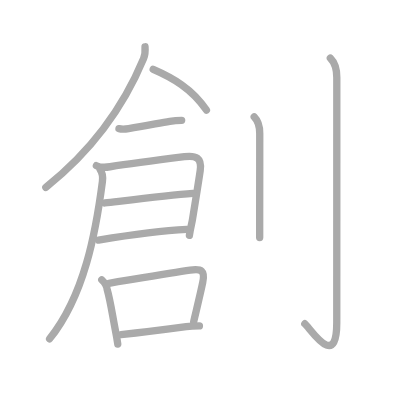
t = 0.00 s
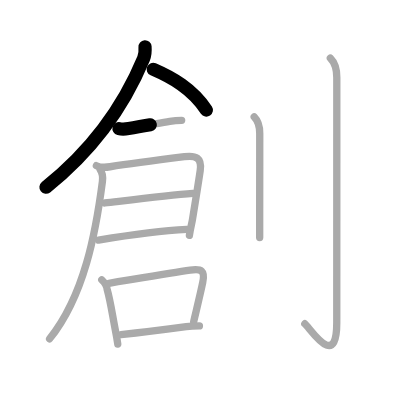
t = 2.50 s
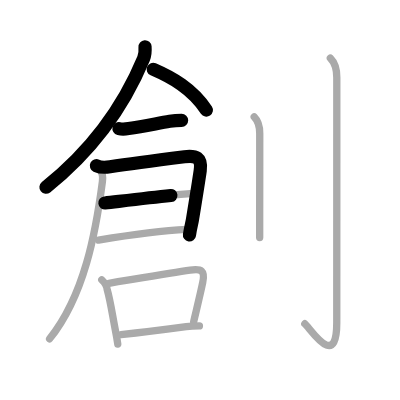
t = 4.75 s
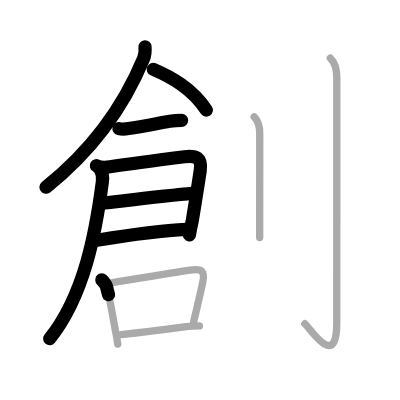
t = 7.25 s
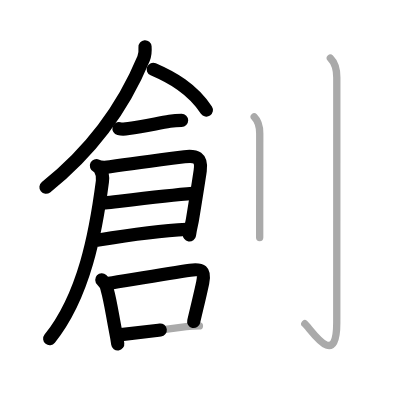
t = 9.50 s
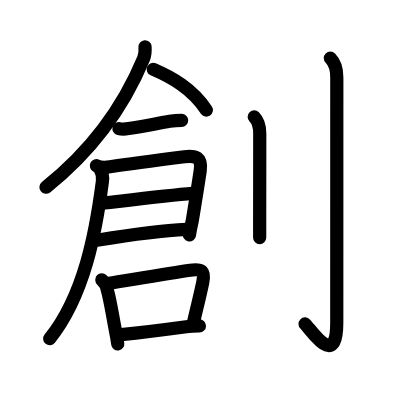
t = 12.00 s

The animated SVG that drew these frames (rendered in a browser with its animation timeline set to each time). Animation: 12 SMIL elements (animate=12); one cycle of 12.00 s.

<?xml version="1.0" standalone="no"?>
<!DOCTYPE svg PUBLIC "-//W3C//DTD SVG 1.1//EN"   "http://www.w3.org/Graphics/SVG/1.1/DTD/svg11.dtd">
<svg width="400px" height="400px"  version="1.1" xmlns="http://www.w3.org/2000/svg">
  <defs>
    <marker id="Triangle" viewBox="0 0 10 10" refX="0" refY="5" markerUnits="strokeWidth" markerWidth="3" style="stroke-opacity:0%;fill:#aaaaaa;" markerHeight="2" orient="auto">
      <path d="M 0 0 L 10 5 L 0 10 z" />
    </marker>
    
    <marker id="Arrow" viewBox="0 0 10 10" refX="5" refY="5" markerUnits="strokeWidth" markerWidth="1.8" style="stroke-opacity:0%;fill:#770000;" markerHeight="2" orient="auto">
      <path d="M 0 4 L 6 4 L 4 1 L 10 5 L 4 9 L 6 6 L 0 6 z" />
        <circle cx="5" cy="5" r="5" />
      </marker>
    
    <marker id="TriangleRed" viewBox="0 0 10 10" refX="0" refY="5" markerUnits="strokeWidth" markerWidth="3" style="stroke-opacity:0%;fill:#CC0000;" markerHeight="2" orient="auto">
      <path d="M 0 0 L 10 5 L 0 10 z" />
    </marker>
    
    <marker id="ArrowRed" viewBox="0 0 10 10" refX="5" refY="5" markerUnits="strokeWidth" markerWidth="1.8" style="stroke-opacity:0%;fill:#CC0000;" markerHeight="2" orient="auto">
      <path d="M 0 4 L 6 4 L 4 1 L 10 5 L 4 9 L 6 6 L 0 6 z" />
        <circle cx="5" cy="5" r="5" />
      </marker>
    
  </defs>
  
  <path style="fill:#ffffff; fill-opacity:100%; fill-rule:evenodd; stroke-width:0;" d="M 0 0 L 400px 0 L 400px 400px L 0 400px L 0 0" />

  <g transform="scale(3.6697247706422 3.6697247706422)">
<path style="fill:none; fill-opacity:0%; fill-rule:evenodd; stroke:#aaaaaa; stroke-opacity:100%; stroke-width: 1.5pt; stroke-linejoin:round; stroke-linecap:round;" d="M39.52 12.75c0.07 0.93 0.13 1.98-0.4 3.24c-4 9.63-11.63 23.13-26.63 35.07"></path>
<path style="fill:none; fill-opacity:0%; fill-rule:evenodd; stroke:#aaaaaa; stroke-opacity:100%; stroke-width: 1.5pt; stroke-linejoin:round; stroke-linecap:round;" d="M41.75 18.88c5.09 2.2 10.6 5.25 14.5 11.12"></path>
<path style="fill:none; fill-opacity:0%; fill-rule:evenodd; stroke:#aaaaaa; stroke-opacity:100%; stroke-width: 1.5pt; stroke-linejoin:round; stroke-linecap:round;" d="M32.42 35.05c0.83 0.2 1.67 0.14 2.63-0.01c4.32-0.67 8.06-1.45 11.21-1.98c0.98-0.17 2.77-0.27 3.24-0.27"></path>
<path style="fill:none; fill-opacity:0%; fill-rule:evenodd; stroke:#aaaaaa; stroke-opacity:100%; stroke-width: 1.5pt; stroke-linejoin:round; stroke-linecap:round;" d="M26.27 45.15c0.73 0.35 2.21 0.52 3.71 0.29c5.14-0.79 15.85-2.18 20.28-2.74c3.11-0.39 4.8 0.2 4.3 3.79c-0.41 2.87-1.23 7.92-2.1 13.26c-0.22 1.38-0.47 1.88-0.85 4.39"></path>
<path style="fill:none; fill-opacity:0%; fill-rule:evenodd; stroke:#aaaaaa; stroke-opacity:100%; stroke-width: 1.5pt; stroke-linejoin:round; stroke-linecap:round;" d="M28.59 55.31c5.91-0.68 17.16-2.06 23.97-2.6"></path>
<path style="fill:none; fill-opacity:0%; fill-rule:evenodd; stroke:#aaaaaa; stroke-opacity:100%; stroke-width: 1.5pt; stroke-linejoin:round; stroke-linecap:round;" d="M26.85 65.41c6.15-1.03 15.52-2.53 24.04-2.92"></path>
<path style="fill:none; fill-opacity:0%; fill-rule:evenodd; stroke:#aaaaaa; stroke-opacity:100%; stroke-width: 1.5pt; stroke-linejoin:round; stroke-linecap:round;" d="M27.28 46.16c0.5 0.75 0.84 1.67 0.63 3.28C26.12 63.25 23 80.5 13.52 92.33"></path>
<path style="fill:none; fill-opacity:0%; fill-rule:evenodd; stroke:#aaaaaa; stroke-opacity:100%; stroke-width: 1.5pt; stroke-linejoin:round; stroke-linecap:round;" d="M27.74 76.26c0.73 0.68 1.4 1.77 1.5 2.77c0.84 2.9 1.43 7.11 2.25 11.22c0.25 1.22 0.45 2.41 0.6 3.5"></path>
<path style="fill:none; fill-opacity:0%; fill-rule:evenodd; stroke:#aaaaaa; stroke-opacity:100%; stroke-width: 1.5pt; stroke-linejoin:round; stroke-linecap:round;" d="M29.67 77.2c5.82-0.94 16.95-2.83 22.14-3.57c3.1-0.44 4.13 0.07 3.43 3.38c-0.69 3.28-1.49 6.49-2.46 10.62"></path>
<path style="fill:none; fill-opacity:0%; fill-rule:evenodd; stroke:#aaaaaa; stroke-opacity:100%; stroke-width: 1.5pt; stroke-linejoin:round; stroke-linecap:round;" d="M32.99 91.2c4.58-0.49 12.26-1.44 17.76-2.18c1.32-0.18 2.37-0.21 3.59-0.21"></path>
<path style="fill:none; fill-opacity:0%; fill-rule:evenodd; stroke:#aaaaaa; stroke-opacity:100%; stroke-width: 1.5pt; stroke-linejoin:round; stroke-linecap:round;" d="M69.27 31.83c0.95 0.95 1.51 2.42 1.51 4.52c0 7.4-0.01 16.82-0.02 22.9c0 2.26 0 4.16 0 5.5"></path>
<path style="fill:none; fill-opacity:0%; fill-rule:evenodd; stroke:#aaaaaa; stroke-opacity:100%; stroke-width: 1.5pt; stroke-linejoin:round; stroke-linecap:round;" d="M90.02 15.83c1.45 1.45 1.76 3.04 1.76 5.27c0 18.9-0.01 61.91-0.01 66.87c0 13.14-7.21 1.5-8.71 0.25"></path>

<path style="fill:none; fill-opacity:0%; fill-rule:evenodd; stroke:#000000; stroke-opacity:100%; stroke-width: 2.7pt; stroke-linejoin:round; stroke-linecap:round;" d="M39.52 12.75c0.07 0.93 0.13 1.98-0.4 3.24c-4 9.63-11.63 23.13-26.63 35.07" pathLength="100" stroke-dashoffset="100" stroke-dasharray="100 105"><animate id="dashAnim1" attributeName="stroke-dashoffset" from="100" to="0" dur="1s" calcMode="linear" fill="freeze"/></path>
<path style="fill:none; fill-opacity:0%; fill-rule:evenodd; stroke:#000000; stroke-opacity:100%; stroke-width: 2.7pt; stroke-linejoin:round; stroke-linecap:round;" d="M41.75 18.88c5.09 2.2 10.6 5.25 14.5 11.12" pathLength="100" stroke-dashoffset="100" stroke-dasharray="100 105"><animate id="dashAnim2" attributeName="stroke-dashoffset" from="100" to="0" dur="1s" calcMode="linear" begin="dashAnim1.end" fill="freeze"/></path>
<path style="fill:none; fill-opacity:0%; fill-rule:evenodd; stroke:#000000; stroke-opacity:100%; stroke-width: 2.7pt; stroke-linejoin:round; stroke-linecap:round;" d="M32.42 35.05c0.83 0.2 1.67 0.14 2.63-0.01c4.32-0.67 8.06-1.45 11.21-1.98c0.98-0.17 2.77-0.27 3.24-0.27" pathLength="100" stroke-dashoffset="100" stroke-dasharray="100 105"><animate id="dashAnim3" attributeName="stroke-dashoffset" from="100" to="0" dur="1s" calcMode="linear" begin="dashAnim2.end" fill="freeze"/></path>
<path style="fill:none; fill-opacity:0%; fill-rule:evenodd; stroke:#000000; stroke-opacity:100%; stroke-width: 2.7pt; stroke-linejoin:round; stroke-linecap:round;" d="M26.27 45.15c0.73 0.35 2.21 0.52 3.71 0.29c5.14-0.79 15.85-2.18 20.28-2.74c3.11-0.39 4.8 0.2 4.3 3.79c-0.41 2.87-1.23 7.92-2.1 13.26c-0.22 1.38-0.47 1.88-0.85 4.39" pathLength="100" stroke-dashoffset="100" stroke-dasharray="100 105"><animate id="dashAnim4" attributeName="stroke-dashoffset" from="100" to="0" dur="1s" calcMode="linear" begin="dashAnim3.end" fill="freeze"/></path>
<path style="fill:none; fill-opacity:0%; fill-rule:evenodd; stroke:#000000; stroke-opacity:100%; stroke-width: 2.7pt; stroke-linejoin:round; stroke-linecap:round;" d="M28.59 55.31c5.91-0.68 17.16-2.06 23.97-2.6" pathLength="100" stroke-dashoffset="100" stroke-dasharray="100 105"><animate id="dashAnim5" attributeName="stroke-dashoffset" from="100" to="0" dur="1s" calcMode="linear" begin="dashAnim4.end" fill="freeze"/></path>
<path style="fill:none; fill-opacity:0%; fill-rule:evenodd; stroke:#000000; stroke-opacity:100%; stroke-width: 2.7pt; stroke-linejoin:round; stroke-linecap:round;" d="M26.85 65.41c6.15-1.03 15.52-2.53 24.04-2.92" pathLength="100" stroke-dashoffset="100" stroke-dasharray="100 105"><animate id="dashAnim6" attributeName="stroke-dashoffset" from="100" to="0" dur="1s" calcMode="linear" begin="dashAnim5.end" fill="freeze"/></path>
<path style="fill:none; fill-opacity:0%; fill-rule:evenodd; stroke:#000000; stroke-opacity:100%; stroke-width: 2.7pt; stroke-linejoin:round; stroke-linecap:round;" d="M27.28 46.16c0.5 0.75 0.84 1.67 0.63 3.28C26.12 63.25 23 80.5 13.52 92.33" pathLength="100" stroke-dashoffset="100" stroke-dasharray="100 105"><animate id="dashAnim7" attributeName="stroke-dashoffset" from="100" to="0" dur="1s" calcMode="linear" begin="dashAnim6.end" fill="freeze"/></path>
<path style="fill:none; fill-opacity:0%; fill-rule:evenodd; stroke:#000000; stroke-opacity:100%; stroke-width: 2.7pt; stroke-linejoin:round; stroke-linecap:round;" d="M27.74 76.26c0.73 0.68 1.4 1.77 1.5 2.77c0.84 2.9 1.43 7.11 2.25 11.22c0.25 1.22 0.45 2.41 0.6 3.5" pathLength="100" stroke-dashoffset="100" stroke-dasharray="100 105"><animate id="dashAnim8" attributeName="stroke-dashoffset" from="100" to="0" dur="1s" calcMode="linear" begin="dashAnim7.end" fill="freeze"/></path>
<path style="fill:none; fill-opacity:0%; fill-rule:evenodd; stroke:#000000; stroke-opacity:100%; stroke-width: 2.7pt; stroke-linejoin:round; stroke-linecap:round;" d="M29.67 77.2c5.82-0.94 16.95-2.83 22.14-3.57c3.1-0.44 4.13 0.07 3.43 3.38c-0.69 3.28-1.49 6.49-2.46 10.62" pathLength="100" stroke-dashoffset="100" stroke-dasharray="100 105"><animate id="dashAnim9" attributeName="stroke-dashoffset" from="100" to="0" dur="1s" calcMode="linear" begin="dashAnim8.end" fill="freeze"/></path>
<path style="fill:none; fill-opacity:0%; fill-rule:evenodd; stroke:#000000; stroke-opacity:100%; stroke-width: 2.7pt; stroke-linejoin:round; stroke-linecap:round;" d="M32.99 91.2c4.58-0.49 12.26-1.44 17.76-2.18c1.32-0.18 2.37-0.21 3.59-0.21" pathLength="100" stroke-dashoffset="100" stroke-dasharray="100 105"><animate id="dashAnim10" attributeName="stroke-dashoffset" from="100" to="0" dur="1s" calcMode="linear" begin="dashAnim9.end" fill="freeze"/></path>
<path style="fill:none; fill-opacity:0%; fill-rule:evenodd; stroke:#000000; stroke-opacity:100%; stroke-width: 2.7pt; stroke-linejoin:round; stroke-linecap:round;" d="M69.27 31.83c0.95 0.95 1.51 2.42 1.51 4.52c0 7.4-0.01 16.82-0.02 22.9c0 2.26 0 4.16 0 5.5" pathLength="100" stroke-dashoffset="100" stroke-dasharray="100 105"><animate id="dashAnim11" attributeName="stroke-dashoffset" from="100" to="0" dur="1s" calcMode="linear" begin="dashAnim10.end" fill="freeze"/></path>
<path style="fill:none; fill-opacity:0%; fill-rule:evenodd; stroke:#000000; stroke-opacity:100%; stroke-width: 2.7pt; stroke-linejoin:round; stroke-linecap:round;" d="M90.02 15.83c1.45 1.45 1.76 3.04 1.76 5.27c0 18.9-0.01 61.91-0.01 66.87c0 13.14-7.21 1.5-8.71 0.25" pathLength="100" stroke-dashoffset="100" stroke-dasharray="100 105"><animate id="dashAnim12" attributeName="stroke-dashoffset" from="100" to="0" dur="1s" calcMode="linear" begin="dashAnim11.end" fill="freeze"/></path>

</g>

</svg>  
          
